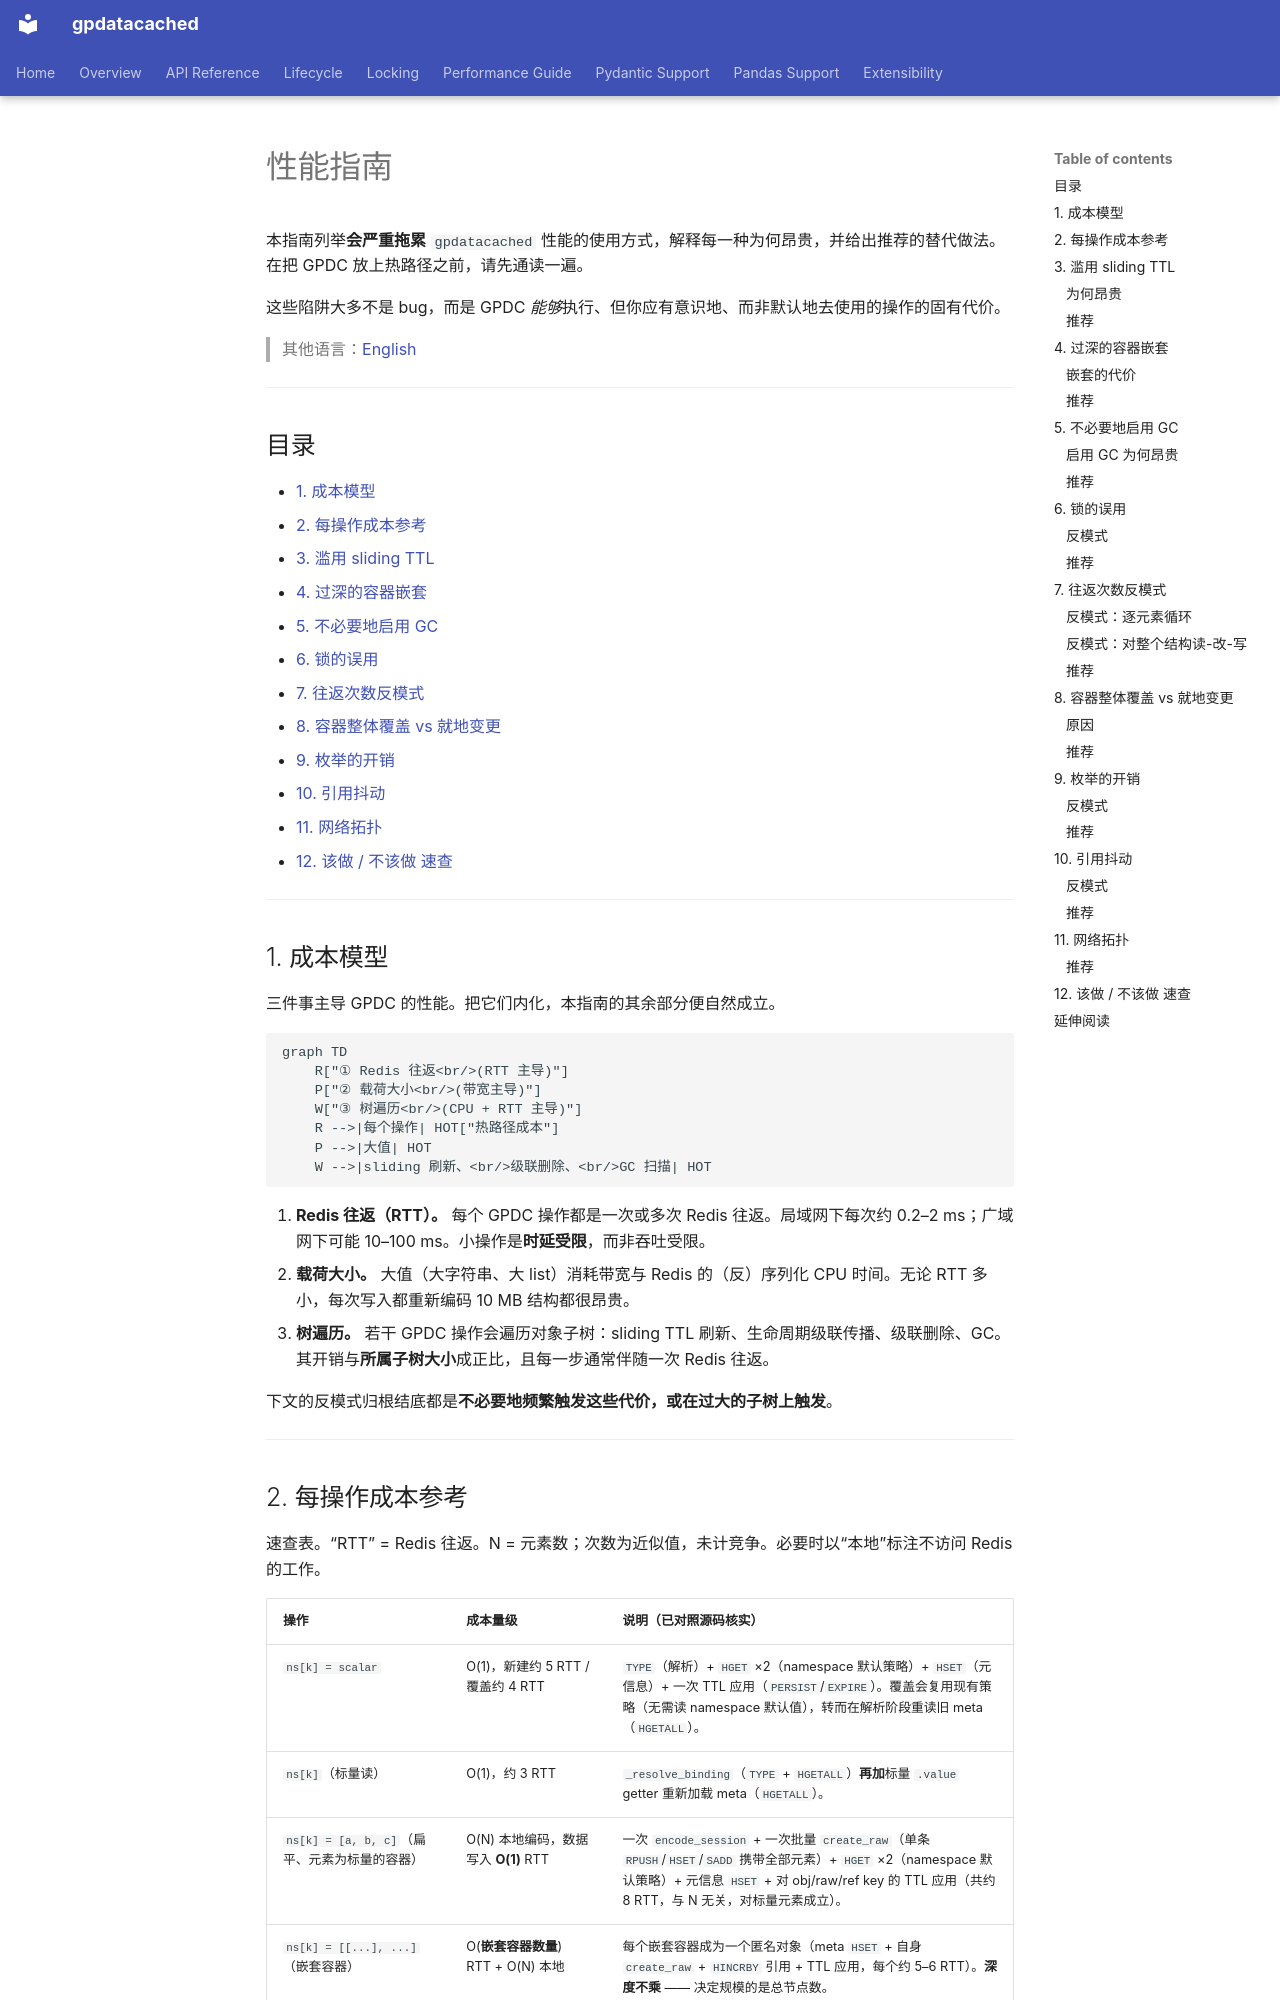

repository: LinnetCodes/gpdatacached · page: zh-CN/performance-guide/index.html · generator: mkdocs

# 性能指南

本指南列举**会严重拖累** `gpdatacached` 性能的使用方式，解释每一种为何昂贵，并给出推荐的替代做法。在把 GPDC 放上热路径之前，请先通读一遍。

这些陷阱大多不是 bug，而是 GPDC *能够*执行、但你应有意识地、而非默认地去使用的操作的固有代价。

> 其他语言：[English](../performance-guide.md)

---

## 目录

- [1. 成本模型](#1-成本模型)
- [2. 每操作成本参考](#2-每操作成本参考)
- [3. 滥用 sliding TTL](#3-滥用-sliding-ttl)
- [4. 过深的容器嵌套](#4-过深的容器嵌套)
- [5. 不必要地启用 GC](#5-不必要地启用-gc)
- [6. 锁的误用](#6-锁的误用)
- [7. 往返次数反模式](#7-往返次数反模式)
- [8. 容器整体覆盖 vs 就地变更](#8-容器整体覆盖-vs-就地变更)
- [9. 枚举的开销](#9-枚举的开销)
- [10. 引用抖动](#10-引用抖动)
- [11. 网络拓扑](#11-网络拓扑)
- [12. 该做 / 不该做 速查](#12-该做--不该做-速查)

---

## 1. 成本模型

三件事主导 GPDC 的性能。把它们内化，本指南的其余部分便自然成立。

```mermaid
graph TD
    R["① Redis 往返<br/>(RTT 主导)"]
    P["② 载荷大小<br/>(带宽主导)"]
    W["③ 树遍历<br/>(CPU + RTT 主导)"]
    R -->|每个操作| HOT["热路径成本"]
    P -->|大值| HOT
    W -->|sliding 刷新、<br/>级联删除、<br/>GC 扫描| HOT
```

1. **Redis 往返（RTT）。** 每个 GPDC 操作都是一次或多次 Redis 往返。局域网下每次约 0.2–2 ms；广域网下可能 10–100 ms。小操作是**时延受限**，而非吞吐受限。
2. **载荷大小。** 大值（大字符串、大 list）消耗带宽与 Redis 的（反）序列化 CPU 时间。无论 RTT 多小，每次写入都重新编码 10 MB 结构都很昂贵。
3. **树遍历。** 若干 GPDC 操作会遍历对象子树：sliding TTL 刷新、生命周期级联传播、级联删除、GC。其开销与**所属子树大小**成正比，且每一步通常伴随一次 Redis 往返。

下文的反模式归根结底都是**不必要地频繁触发这些代价，或在过大的子树上触发**。

---
